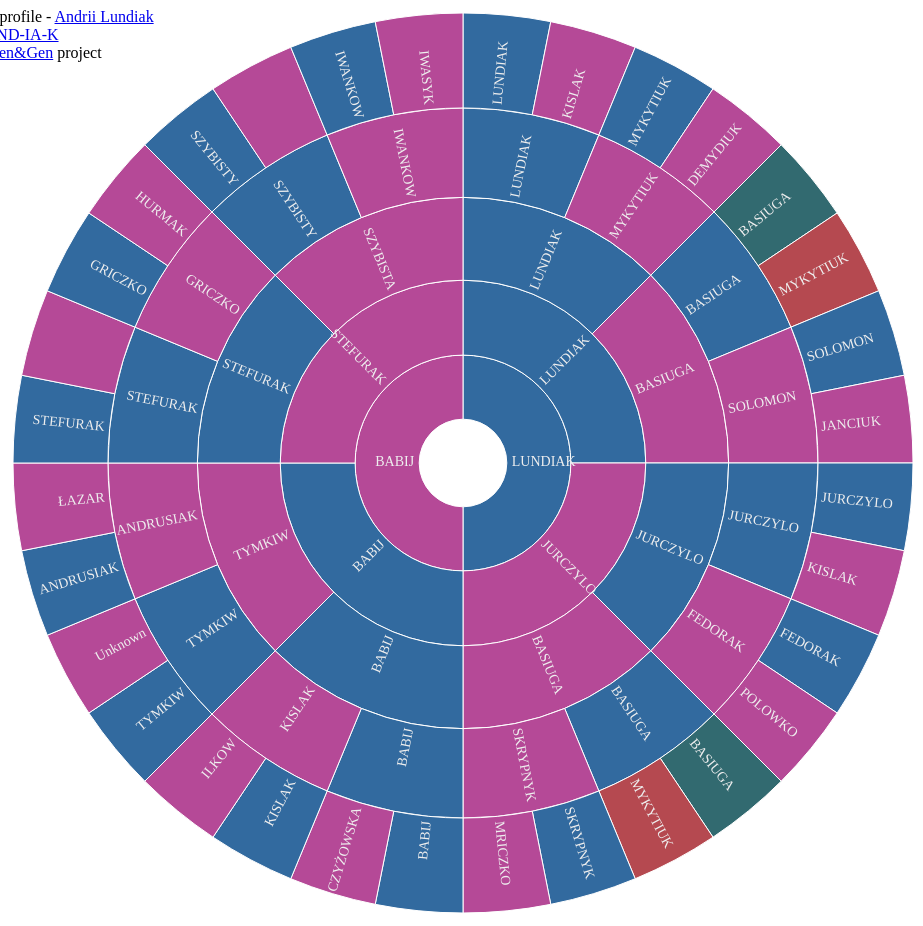
D3 v3 page, settled after 480 driven frames (8 s of simulated time); the page loaded 1 data file(s).


// ── js/jasondavies_app.min.js
// from https://www.jasondavies.com/coffee-wheel/ - D3@3 based
// https://www.cc.gatech.edu/gvu/ii/sunburst/
// https://bl.ocks.org/mbostock/4348373
! function () {
    function t(n, e) {
        return n === e ? !0 : n.children ? n.children.some(function (n) {
            return t(n, e)
        }) : !1
    }

    function colorize(t) {
        // Commented this to have only 2-colors based layout.
        // if (t.children) {
        //     var e = t.children.map(n),
        //         r = d3.hsl(e[0]),
        //         a = d3.hsl(e[1]);
        //     return d3.hsl((r.h + a.h) / 2, 1.2 * r.s, r.l / 1.2)
        // }
        return t.colorValue || "#fff"
    }

    function e(t) {
        var n = r(t),
            e = d3.interpolate(d.domain(), [t.x, t.x + t.dx]),
            a = d3.interpolate(u.domain(), [t.y, n]),
            i = d3.interpolate(u.range(), [t.y ? 20 : 0, o]);
        return function (t) {
            return function (n) {
                return d.domain(e(n)), u.domain(a(n)).range(i(n)), x(t)
            }
        }
    }

    function r(t) {
        return t.children ? Math.max.apply(Math, t.children.map(r)) : t.y + t.dy
    }

    function a(t) {
        return .299 * t.r + .587 * t.g + .114 * t.b
    }

    var i = 900,
        l = i,
        o = i / 2,
        d = d3.scale.linear().range([0, 2 * Math.PI]),
        u = d3.scale.pow().exponent(1.3).domain([0, 1]).range([0, o]),
        c = 5,
        s = 1e3,
        h = d3.select("#vis");

    h.select("img").remove();

    var f = h.append("svg").attr("width", i + 2 * c).attr("height", l + 2 * c).append("g").attr("transform", "translate(" + [o + c, o + c] + ")");
    // h.append("p").attr("id", "intro").text("Click to zoom!");
    var p = d3.layout.partition().sort(null).value(function (t) {
        return 5.8 - t.depth
    }),
        x = d3.svg.arc().startAngle(function (t) {
            return Math.max(0, Math.min(2 * Math.PI, d(t.x)))
        }).endAngle(function (t) {
            return Math.max(0, Math.min(2 * Math.PI, d(t.x + t.dx)))
        }).innerRadius(function (t) {
            return Math.max(0, t.y ? u(t.y) : t.y)
        }).outerRadius(function (t) {
            return Math.max(0, u(t.y + t.dy))
        });

    // d3.json("./data/wheel.json", function(r, i) {
    d3.json("./data/sunburst.json", function (r, i) {
        function l(n) {
            h.transition().duration(s).attrTween("d", e(n)), m.style("visibility", function (e) {
                return t(n, e) ? null : d3.select(this).style("visibility")
            }).transition().duration(s).attrTween("text-anchor", function (t) {
                return function () {
                    return d(t.x + t.dx / 2) > Math.PI ? "end" : "start"
                }
            }).attrTween("transform", function (t) {
                var n = (t.name || "").split(" ").length > 1;
                return function () {
                    var e = 180 * d(t.x + t.dx / 2) / Math.PI - 90,
                        r = e + (n ? -.5 : 0);
                    return "rotate(" + r + ")translate(" + (u(t.y) + c) + ")rotate(" + (e > 90 ? -180 : 0) + ")"
                }
            }).style("fill-opacity", function (e) {
                return t(n, e) ? 1 : 1e-6
            }).each("end", function (e) {
                d3.select(this).style("visibility", t(n, e) ? null : "hidden")
            })
        }
        var o = p.nodes({
            children: i
        }),
            h = f.selectAll("path").data(o);

        h.enter().append("path").attr("id", function (t, n) {
            return "path-" + n
        }).attr("d", x).attr("fill-rule", "evenodd").style("fill", colorize).on("click", l);

        var m = f.selectAll("text").data(o),
            y = m.enter().append("text").style("fill-opacity", 1).style("fill", function (t) {
                return a(d3.rgb(colorize(t))) < 125 ? "#eee" : "#000"
            }).attr("text-anchor", function (t) {
                return d(t.x + t.dx / 2) > Math.PI ? "end" : "start"
            }).attr("dy", ".2em").attr("transform", function (t) {
                var n = (t.name || "").split(" ").length > 1,
                    e = 180 * d(t.x + t.dx / 2) / Math.PI - 90,
                    r = e + (n ? -.5 : 0);
                return "rotate(" + r + ")translate(" + (u(t.y) + c) + ")rotate(" + (e > 90 ? -180 : 0) + ")"
            }).on("click", l);

        y.append("tspan").attr("x", 0).text(function (t) {
            // t.depth = true;
            return t.depth ? t.name.split(" ")[0] : ""
        })

        y.append("tspan").attr("x", 0).attr("dy", "1em").text(function (t) {
            // t.depth = true;
            return t.depth ? t.name.split(" ")[1] || "" : ""
        })

        y.append("title")
            .text(function (d) {
                return `${d.year} - ${d.firstName} ${d.name}`;
            });
    })
}();


### data: data/sunburst.json
[
 {
  "name": "LUNDIAK",
  "firstName": "Mykhajlo",
  "year": 1949,
  "colorValue": "#326a9f",
  "children": [
   {
    "name": "LUNDIAK",
    "firstName": "Wasyl",
    "year": 1925,
    "colorValue": "#326a9f",
    "children": "[... 2 items]"
   },
   {
    "name": "JURCZYLO",
    "firstName": "Anna",
    "year": 1927,
    "colorValue": "#b54997",
    "children": "[... 2 items]"
   }
  ]
 },
 {
  "name": "BABIJ",
  "firstName": "Kateryna",
  "year": 1950,
  "colorValue": "#b54997",
  "children": [
   {
    "name": "BABIJ",
    "firstName": "Stephanus",
    "year": 1901,
    "colorValue": "#326a9f",
    "children": "[... 2 items]"
   },
   {
    "name": "STEFURAK",
    "firstName": "Eudoxia",
    "year": 1905,
    "colorValue": "#b54997",
    "children": "[... 2 items]"
   }
  ]
 }
]